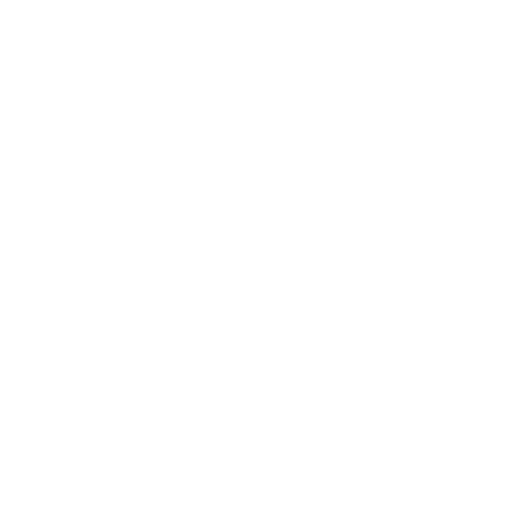
t = 0.00 s
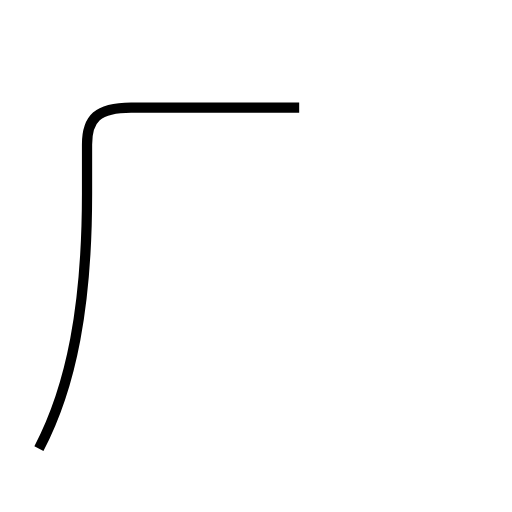
t = 1.60 s
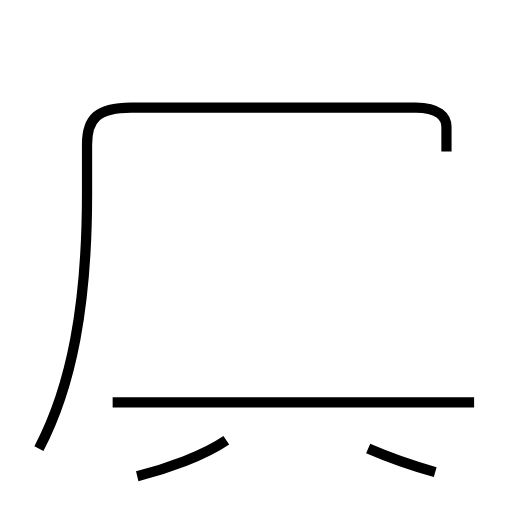
t = 3.68 s
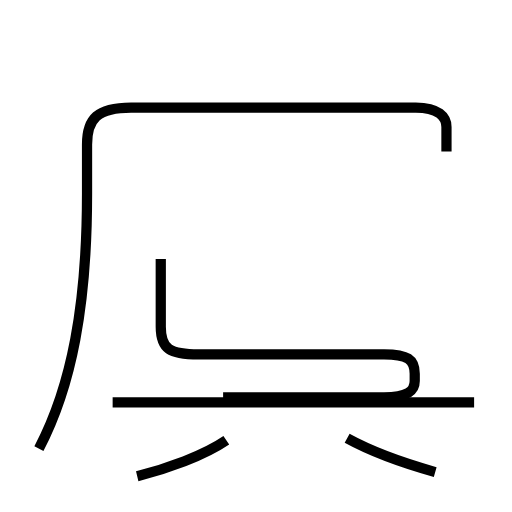
t = 5.39 s
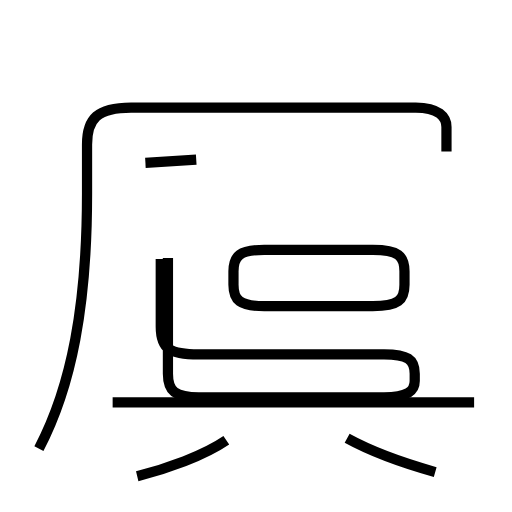
t = 7.31 s
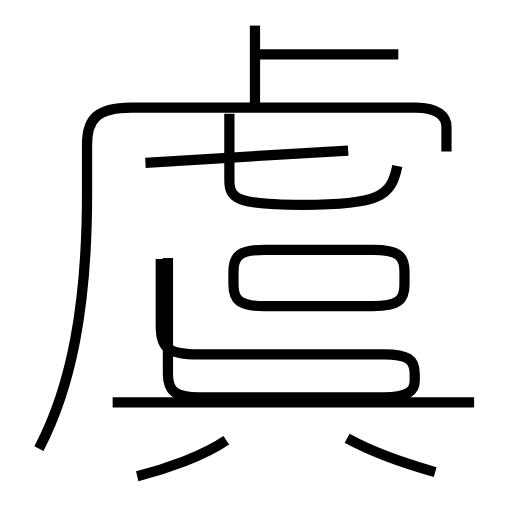
t = 9.19 s

The animated SVG that drew these frames (rendered in a browser with its animation timeline set to each time). Animation: 10 SMIL elements (animate=10); one cycle of 9.19 s.

<?xml version='1.0' encoding='utf-8'?>
<svg viewBox="0.0 -6.0 50.0 50.0" version="1.1" xmlns="http://www.w3.org/2000/svg"><rect x="-1000" y="-1000" width="2000" height="2000" stroke="white" fill="white" /><g style="fill:none;stroke:#000000;stroke-width:1"><path d="M 3.8 -0.2 C 7.0 -6.3 8.5 -14.2 8.5 -25.1 L 8.5 -29.9 C 8.5 -32.4 9.5 -33.5 12.8 -33.5 L 40.6 -33.5 C 42.8 -33.5 43.6 -32.6 43.6 -31.6 L 43.6 -29.2 " transform="translate(0.0 38.0)" stroke-dasharray="71.11073148581211" stroke-dashoffset="71.11073148581211"><animate attributeName="stroke-dashoffset" from="71.11073148581211" to="0" dur="2.133321944574363s" begin="0s" fill="freeze" /></path><path d="M 13.4 2.5 C 16.3 1.8 19.9 0.5 22.1 -1.0 " transform="translate(0.0 38.0)" stroke-dasharray="9.420520670693731" stroke-dashoffset="9.420520670693731"><animate attributeName="stroke-dashoffset" from="9.420520670693731" to="0" dur="0.28261562012081193s" begin="2.133321944574363s" fill="freeze" /></path><path d="M 46.3 -4.7 L 11.0 -4.7 " transform="translate(0.0 38.0)" stroke-dasharray="35.3" stroke-dashoffset="35.3"><animate attributeName="stroke-dashoffset" from="35.3" to="0" dur="1.059s" begin="2.415937564695175s" fill="freeze" /></path><path d="M 42.5 2.1 C 39.3 1.2 35.9 -0.1 33.9 -1.2 " transform="translate(0.0 38.0)" stroke-dasharray="9.227819340217934" stroke-dashoffset="9.227819340217934"><animate attributeName="stroke-dashoffset" from="9.227819340217934" to="0" dur="0.276834580206538s" begin="3.474937564695175s" fill="freeze" /></path><path d="M 15.7 -18.7 L 15.7 -12.1 C 15.7 -9.9 16.6 -9.4 19.4 -9.4 L 37.5 -9.4 C 39.8 -9.4 40.5 -8.9 40.5 -7.5 L 40.5 -6.8 C 40.5 -5.8 39.8 -5.2 37.5 -5.2 L 19.4 -5.2 C 17.1 -5.2 16.4 -5.8 16.4 -7.5 L 16.4 -18.8 " transform="translate(0.0 38.0)" stroke-dasharray="72.57757174412635" stroke-dashoffset="72.57757174412635"><animate attributeName="stroke-dashoffset" from="72.57757174412635" to="0" dur="2.1773271523237905s" begin="3.7517721449017127s" fill="freeze" /></path><path d="M 25.8 -14.1 L 36.4 -14.1 C 38.9 -14.1 39.5 -14.7 39.5 -16.2 L 39.5 -17.5 C 39.5 -19.0 38.9 -19.6 36.4 -19.6 L 25.8 -19.6 C 23.4 -19.6 22.8 -19.0 22.8 -17.5 L 22.8 -16.2 C 22.8 -14.7 23.4 -14.1 25.8 -14.1 Z " transform="translate(0.0 38.0)" stroke-dasharray="41.09006807256859" stroke-dashoffset="41.09006807256859"><animate attributeName="stroke-dashoffset" from="41.09006807256859" to="0" dur="1.2327020421770578s" begin="5.929099297225504s" fill="freeze" /></path><path d="M 14.2 -28.1 L 34.0 -29.3 " transform="translate(0.0 38.0)" stroke-dasharray="19.836330305779846" stroke-dashoffset="19.836330305779846"><animate attributeName="stroke-dashoffset" from="19.836330305779846" to="0" dur="0.5950899091733953s" begin="7.161801339402562s" fill="freeze" /></path><path d="M 38.8 -27.8 C 38.2 -24.8 37.0 -24.0 29.6 -24.0 C 23.1 -24.0 22.4 -24.6 22.4 -26.4 L 22.4 -32.9 " transform="translate(0.0 38.0)" stroke-dasharray="26.046838479875227" stroke-dashoffset="26.046838479875227"><animate attributeName="stroke-dashoffset" from="26.046838479875227" to="0" dur="0.7814051543962568s" begin="7.756891248575957s" fill="freeze" /></path><path d="M 24.9 -33.5 L 24.9 -41.5 " transform="translate(0.0 38.0)" stroke-dasharray="8.0" stroke-dashoffset="8.0"><animate attributeName="stroke-dashoffset" from="8.0" to="0" dur="0.24s" begin="8.538296402972213s" fill="freeze" /></path><path d="M 38.9 -38.7 L 25.1 -38.7" transform="translate(0.0 38.0)" stroke-dasharray="13.799999999999997" stroke-dashoffset="13.799999999999997"><animate attributeName="stroke-dashoffset" from="13.799999999999997" to="0" dur="0.4139999999999999s" begin="8.778296402972213s" fill="freeze" /></path></g></svg>
